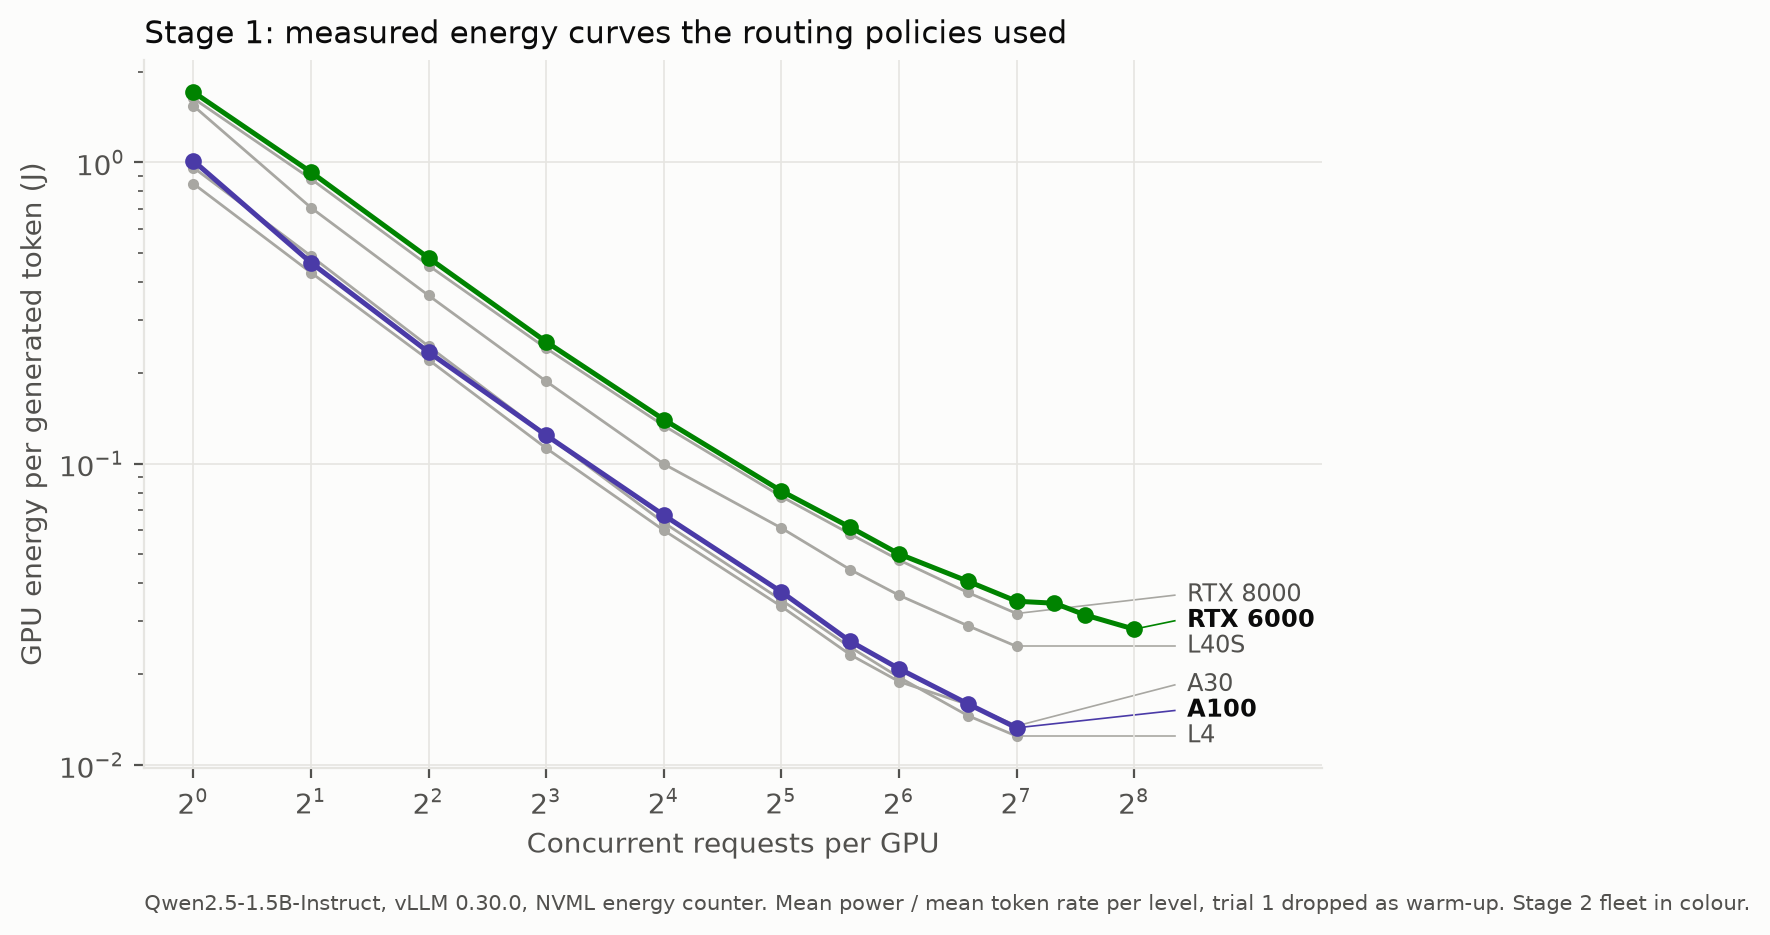

The file beside this chart, header and first rows:
gpu_type, job, concurrency, mean_power_w, gen_tok_per_s, j_per_gen_token
NVIDIA_L40S, h1-12304129, 1, 281.7, 183, 1.539
NVIDIA_L40S, h1-12304129, 2, 248.1, 351, 0.7068
NVIDIA_L40S, h1-12304129, 4, 241.5, 668.5, 0.3613
NVIDIA_L40S, h1-12304129, 8, 249.3, 1330, 0.1874
NVIDIA_L40S, h1-12304129, 16, 267.7, 2686, 0.09967
NVIDIA_L40S, h1-12304129, 32, 294.8, 4826, 0.06108
NVIDIA_L40S, h1-12304129, 48, 300.4, 6757, 0.04445
NVIDIA_L40S, h1-12304129, 64, 303, 8288, 0.03656
NVIDIA_L40S, h1-12304129, 96, 315.9, 10910, 0.02896
NVIDIA_L40S, h1-12304129, 128, 314.9, 12734, 0.02473
NVIDIA_A30, h1-12304127, 1, 157.6, 185.6, 0.849
NVIDIA_A30, h1-12304127, 2, 157, 364.8, 0.4303
NVIDIA_A30, h1-12304127, 4, 158.9, 719.5, 0.2209
NVIDIA_A30, h1-12304127, 8, 160.8, 1430, 0.1124
NVIDIA_A30, h1-12304127, 16, 164.2, 2734, 0.06005
NVIDIA_A30, h1-12304127, 32, 164.1, 4889, 0.03355
NVIDIA_A30, h1-12304127, 48, 163.8, 7055, 0.02321
NVIDIA_A30, h1-12304127, 64, 163.6, 8655, 0.0189
NVIDIA_A30, h1-12304127, 96, 163.7, 10316, 0.01587
NVIDIA_A30, h1-12304127, 128, 163.7, 12158, 0.01346
NVIDIA_L4, h1-12304128, 1, 71.92, 74.9, 0.9602
NVIDIA_L4, h1-12304128, 2, 71.94, 147.3, 0.4884
NVIDIA_L4, h1-12304128, 4, 71.87, 293.3, 0.245
NVIDIA_L4, h1-12304128, 8, 71.97, 578.3, 0.1245
NVIDIA_L4, h1-12304128, 16, 71.99, 1131, 0.06367
NVIDIA_L4, h1-12304128, 32, 71.88, 2040, 0.03523
NVIDIA_L4, h1-12304128, 48, 71.91, 2925, 0.02458
NVIDIA_L4, h1-12304128, 64, 71.89, 3680, 0.01954
NVIDIA_L4, h1-12304128, 96, 71.95, 4939, 0.01457
NVIDIA_L4, h1-12304128, 128, 71.97, 5778, 0.01245
Quadro_RTX_8000, h1-12304126, 1, 212.8, 130.6, 1.629
Quadro_RTX_8000, h1-12304126, 2, 198.4, 225.4, 0.8803
Quadro_RTX_8000, h1-12304126, 4, 198.8, 437.7, 0.4541
Quadro_RTX_8000, h1-12304126, 8, 202, 837.1, 0.2413
Quadro_RTX_8000, h1-12304126, 16, 206.6, 1546, 0.1336
Quadro_RTX_8000, h1-12304126, 32, 209.3, 2692, 0.07772
Quadro_RTX_8000, h1-12304126, 48, 208.6, 3572, 0.05838
Quadro_RTX_8000, h1-12304126, 64, 211.4, 4417, 0.04786
Quadro_RTX_8000, h1-12304126, 96, 217.8, 5834, 0.03733
Quadro_RTX_8000, h1-12304126, 128, 221.7, 6976, 0.03178
Quadro_RTX_6000, h1-12304133, 1, 223.2, 130.6, 1.709
Quadro_RTX_6000, h1-12304133, 2, 208.3, 224.6, 0.9275
Quadro_RTX_6000, h1-12304133, 4, 209.9, 436.2, 0.4813
Quadro_RTX_6000, h1-12304133, 8, 212.8, 839.3, 0.2535
Quadro_RTX_6000, h1-12304133, 16, 215.8, 1541, 0.14
Quadro_RTX_6000, h1-12304133, 32, 218.2, 2691, 0.08107
Quadro_RTX_6000, h1-12304133, 48, 218.6, 3557, 0.06146
Quadro_RTX_6000, h1-12304133, 64, 220.9, 4408, 0.05012
Quadro_RTX_6000, h1-12304133, 96, 229.7, 5645, 0.04069
Quadro_RTX_6000, h1-12304133, 128, 232.7, 6666, 0.03491
Quadro_RTX_6000, h1-12304133, 160, 245.8, 7148, 0.03439
Quadro_RTX_6000, h1-12304133, 192, 243.9, 7764, 0.03141
Quadro_RTX_6000, h1-12304133, 256, 243, 8615, 0.0282
NVIDIA_A100-PCIE-40GB, h1-12304125, 1, 232, 229.5, 1.011
NVIDIA_A100-PCIE-40GB, h1-12304125, 2, 219.2, 472.4, 0.4641
NVIDIA_A100-PCIE-40GB, h1-12304125, 4, 223.9, 955.4, 0.2343
NVIDIA_A100-PCIE-40GB, h1-12304125, 8, 234.4, 1889, 0.1241
NVIDIA_A100-PCIE-40GB, h1-12304125, 16, 244, 3620, 0.06739
NVIDIA_A100-PCIE-40GB, h1-12304125, 32, 247.2, 6594, 0.03749
NVIDIA_A100-PCIE-40GB, h1-12304125, 48, 246.7, 9595, 0.02571
... 3 more rows
